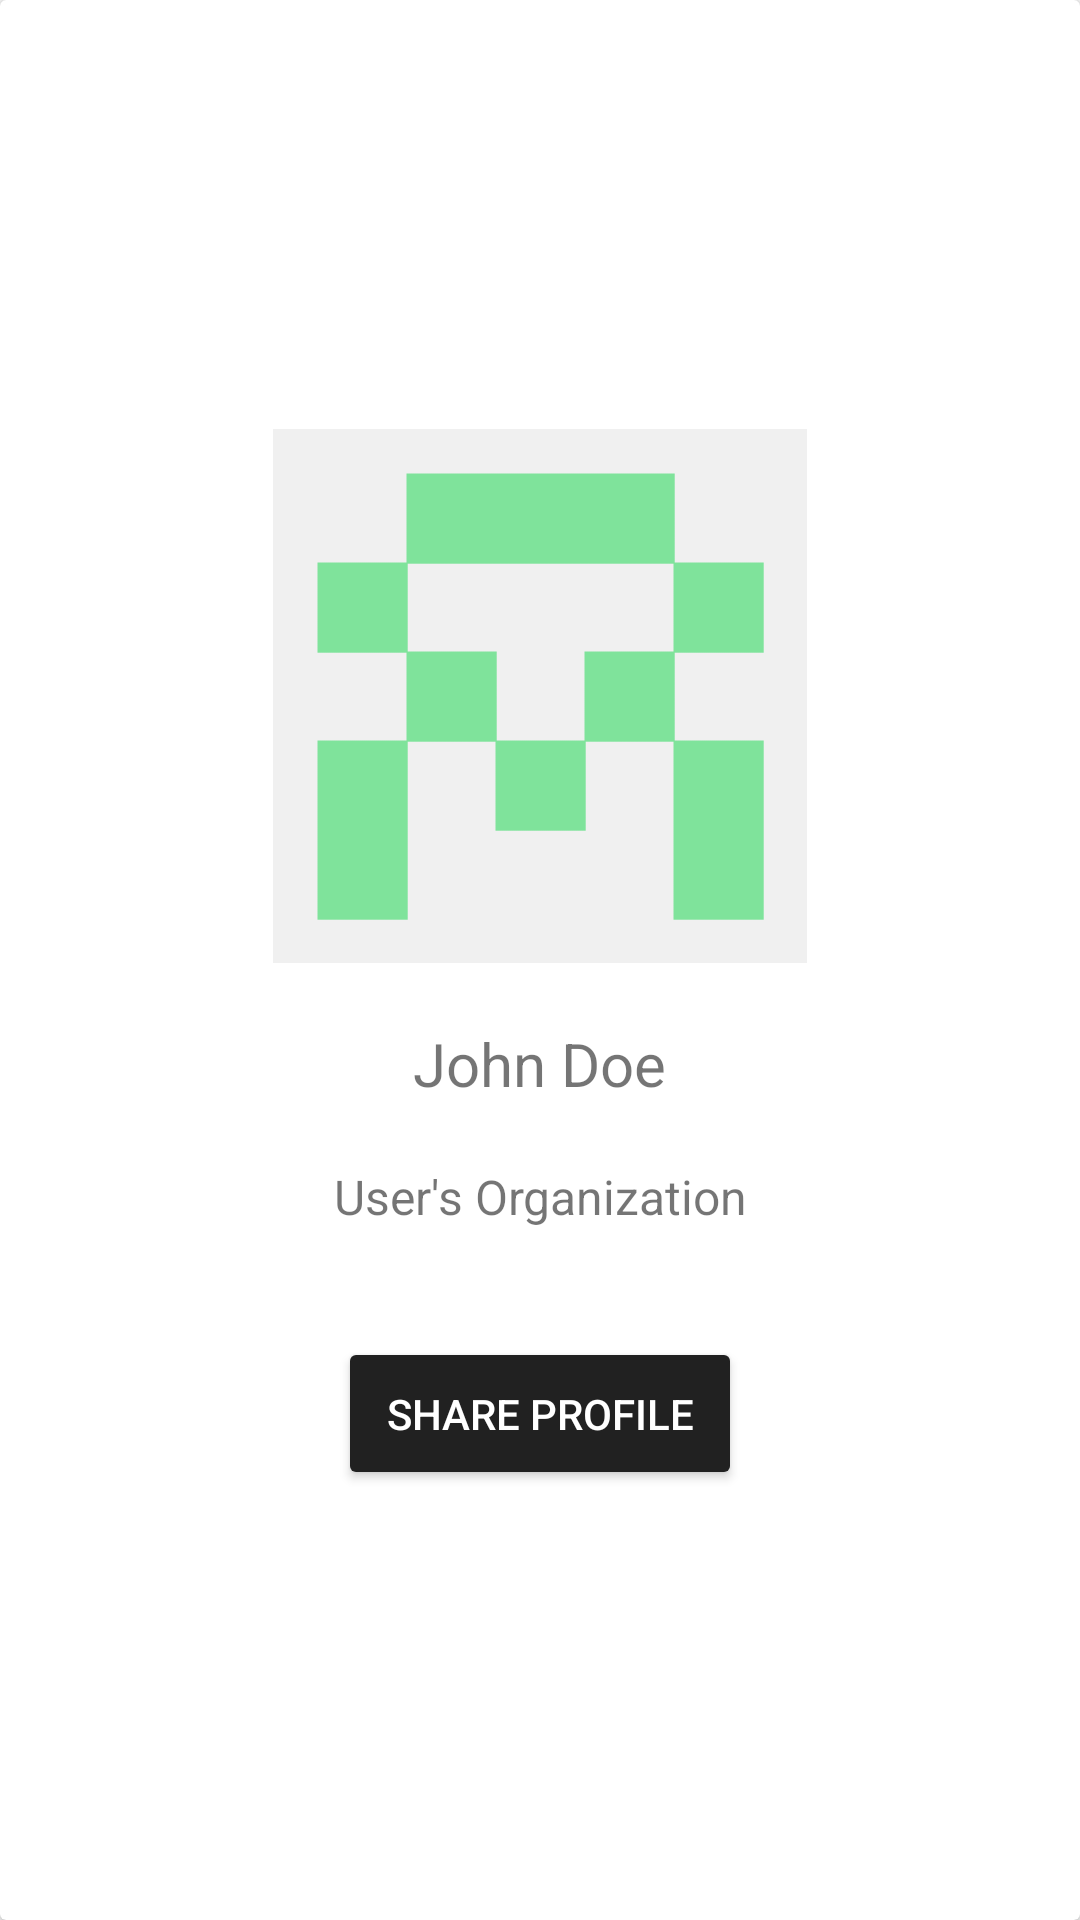

Here is an Android app screen rendered from its layout file. Give the layout XML and the strings, colors and styles it references.
<!-- AndroidManifest.xml: application theme AppTheme -->
<!-- res/layout/activity_user_details.xml -->
<?xml version="1.0" encoding="utf-8"?>
<android.support.v7.widget.CardView xmlns:android="http://schemas.android.com/apk/res/android"
    xmlns:app="http://schemas.android.com/apk/res-auto"
    android:id="@+id/activity_user_details_cv_user_avatar"
    android:layout_width="match_parent"
    android:layout_height="match_parent">

    <LinearLayout
        android:layout_width="match_parent"
        android:layout_height="match_parent"
        android:gravity="center"
        android:orientation="vertical">

        <ImageView
            android:id="@+id/activity_user_details_iv_user_avatar"
            android:layout_width="match_parent"
            android:layout_height="178dp"
            app:srcCompat="@drawable/user_profile_image_dummy" />

        <TextView
            android:id="@+id/activity_user_details_tv_username"
            android:layout_width="wrap_content"
            android:layout_height="wrap_content"
            android:layout_marginTop="20dp"
            android:text="John Doe"
            android:textAlignment="center"
            android:textSize="20sp" />

        <TextView
            android:id="@+id/activity_user_details_tv_organization"
            android:layout_width="wrap_content"
            android:layout_height="wrap_content"
            android:layout_marginTop="20dp"
            android:text="User's Organization"
            android:textAlignment="center"
            android:textSize="16sp" />

        <Button
            android:id="@+id/activity_user_details_btn_share_profile"
            style="@style/Base.Widget.AppCompat.Button.Colored"
            android:layout_width="wrap_content"
            android:layout_height="wrap_content"
            android:layout_marginTop="36dp"
            android:padding="16dp"
            android:text="Share Profile"
            android:theme="@style/AppTheme.BlueAccent" />

    </LinearLayout>


</android.support.v7.widget.CardView>
<!-- resources referenced by this layout -->
<resources>
  <!-- drawable user_profile_image_dummy: png bitmap (drawable, 1583 bytes) -->
  <style name="AppTheme.BlueAccent">
          <item name="colorAccent">@color/colorPrimaryDark</item>
      </style>
  <style name="AppTheme" parent="Theme.AppCompat.Light.DarkActionBar">
          
          <item name="colorPrimary">@color/colorPrimary</item>
          <item name="colorPrimaryDark">@color/colorPrimaryDark</item>
          <item name="colorAccent">@color/colorAccent</item>
      </style>
  <color name="colorPrimaryDark">#212121</color>
  <color name="colorPrimary">#444</color>
  <color name="colorAccent">#FF4081</color>
</resources>
